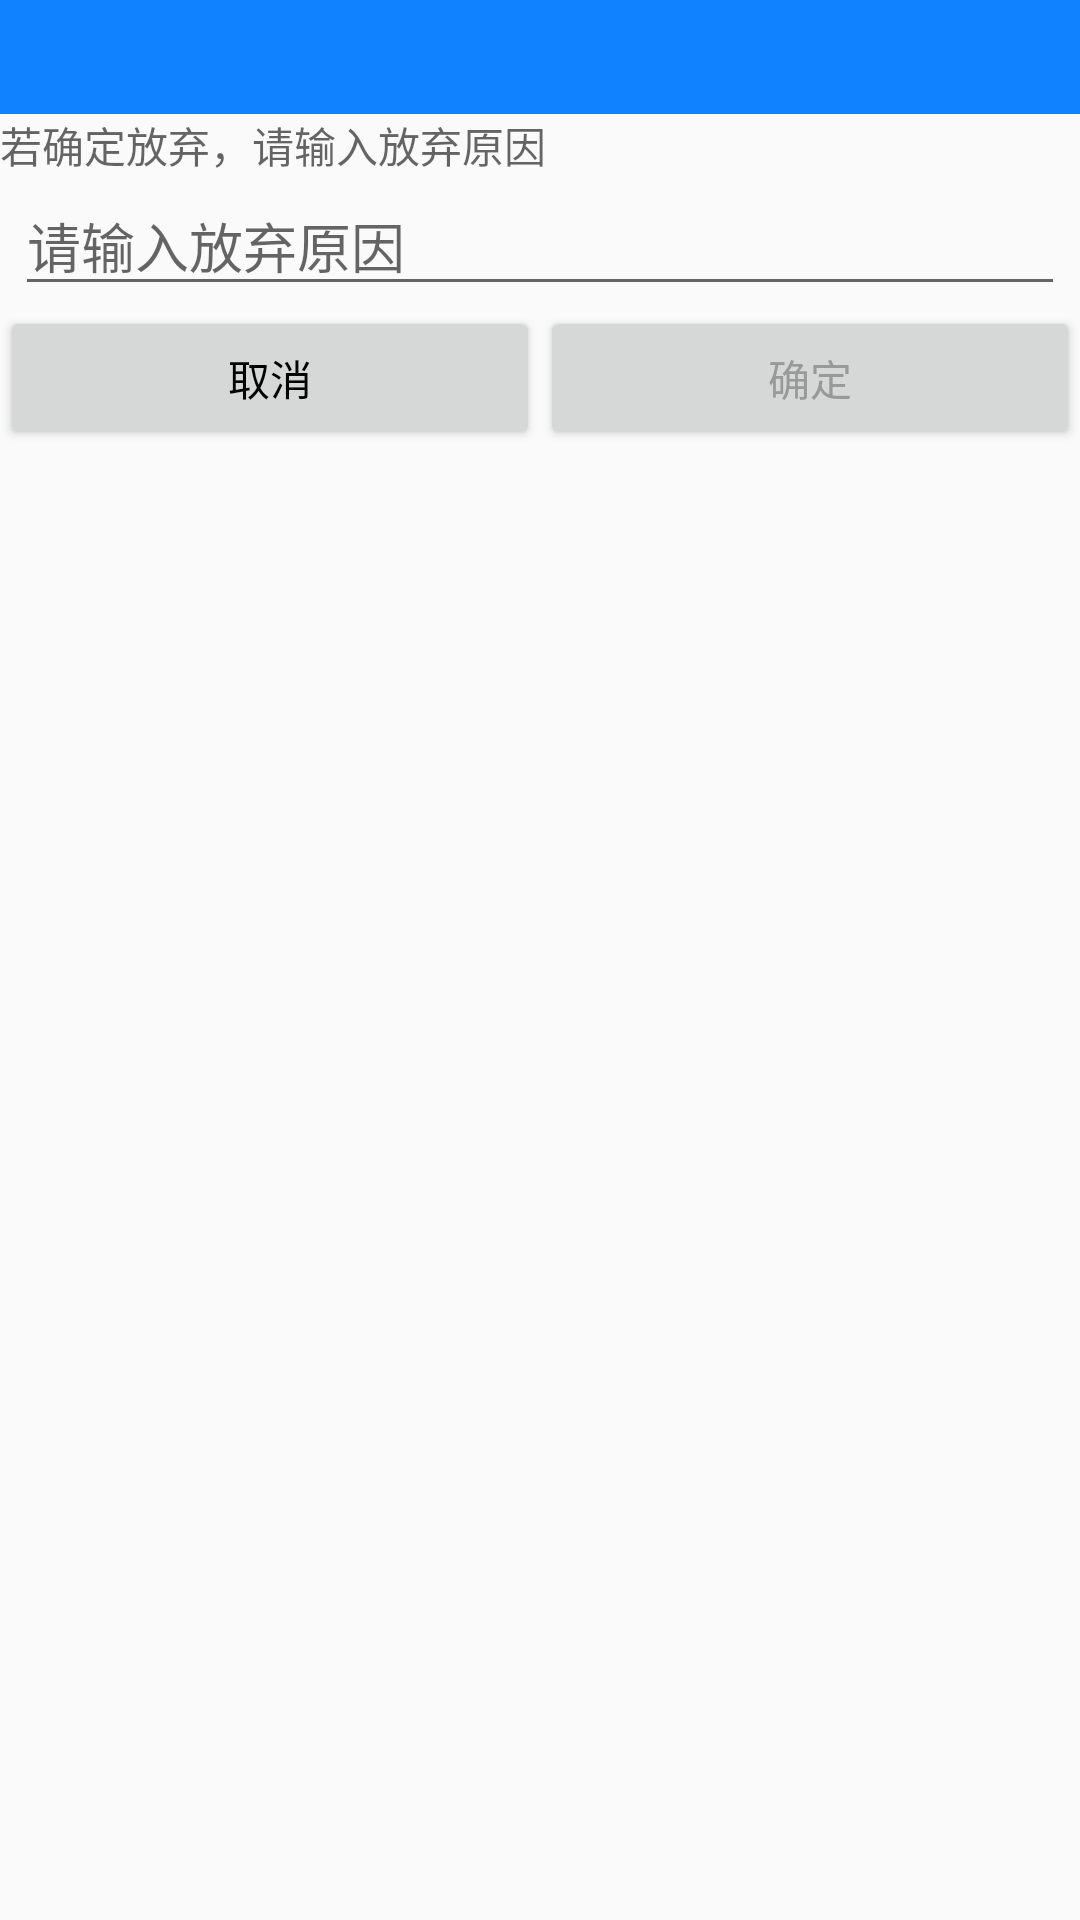

Layout XML and referenced resources for this Android screen:
<!-- AndroidManifest.xml: application theme AppTheme -->
<!-- res/layout/dialog_tomato_giveup.xml -->
<?xml version="1.0" encoding="utf-8"?>
<LinearLayout xmlns:android="http://schemas.android.com/apk/res/android"
    android:layout_width="match_parent"
    android:layout_height="match_parent"
    android:orientation="vertical">

    <RelativeLayout
        xmlns:android="http://schemas.android.com/apk/res/android"
        android:layout_width="match_parent"
        android:layout_height="wrap_content"
        android:background="@color/blue_crm">

        <TextView
            android:id="@+id/top_text"
            android:layout_width="wrap_content"
            android:layout_height="wrap_content"
            android:layout_margin="10dp"
            android:textColor="@color/white"
            android:layout_centerHorizontal="true"
            android:textSize="40px"/>
    </RelativeLayout>

    <TextView
        android:layout_width="wrap_content"
        android:layout_height="wrap_content"
        android:hint="若确定放弃，请输入放弃原因"/>
    <EditText
        android:id="@+id/giveup_reason"
        android:layout_width="match_parent"
        android:layout_height="wrap_content"
        android:hint="请输入放弃原因"
        android:layout_marginLeft="5dp"
        android:layout_marginRight="5dp"/>

    <LinearLayout
        android:layout_width="match_parent"
        android:layout_height="wrap_content"
        android:orientation="horizontal">
        <Button
            android:id="@+id/giveup_cancel"
            android:layout_width="wrap_content"
            android:layout_height="wrap_content"
            android:layout_weight="1"
            android:text="取消"
            android:textColor="@color/black"/>
        <Button
            android:id="@+id/giveup_confirm"
            android:layout_width="wrap_content"
            android:layout_height="wrap_content"
            android:layout_weight="1"
            android:text="确定"
            android:textColor="@color/gray"
            android:clickable="true"/>

    </LinearLayout>

</LinearLayout>
<!-- resources referenced by this layout -->
<resources>
  <color name="black">#000000</color>
  <color name="blue_crm">#1082ff</color>
  <color name="gray">#999999</color>
  <color name="white">#FFFFFF</color>
  <style name="AppTheme" parent="Theme.AppCompat.Light.DarkActionBar">
          
          <item name="colorPrimary">@color/colorPrimary</item>
          <item name="colorPrimaryDark">@color/colorPrimaryDark</item>
          <item name="colorAccent">@color/colorAccent</item>
      </style>
  <color name="colorPrimary">#008577</color>
  <color name="colorPrimaryDark">#00574B</color>
  <color name="colorAccent">#D81B60</color>
</resources>
